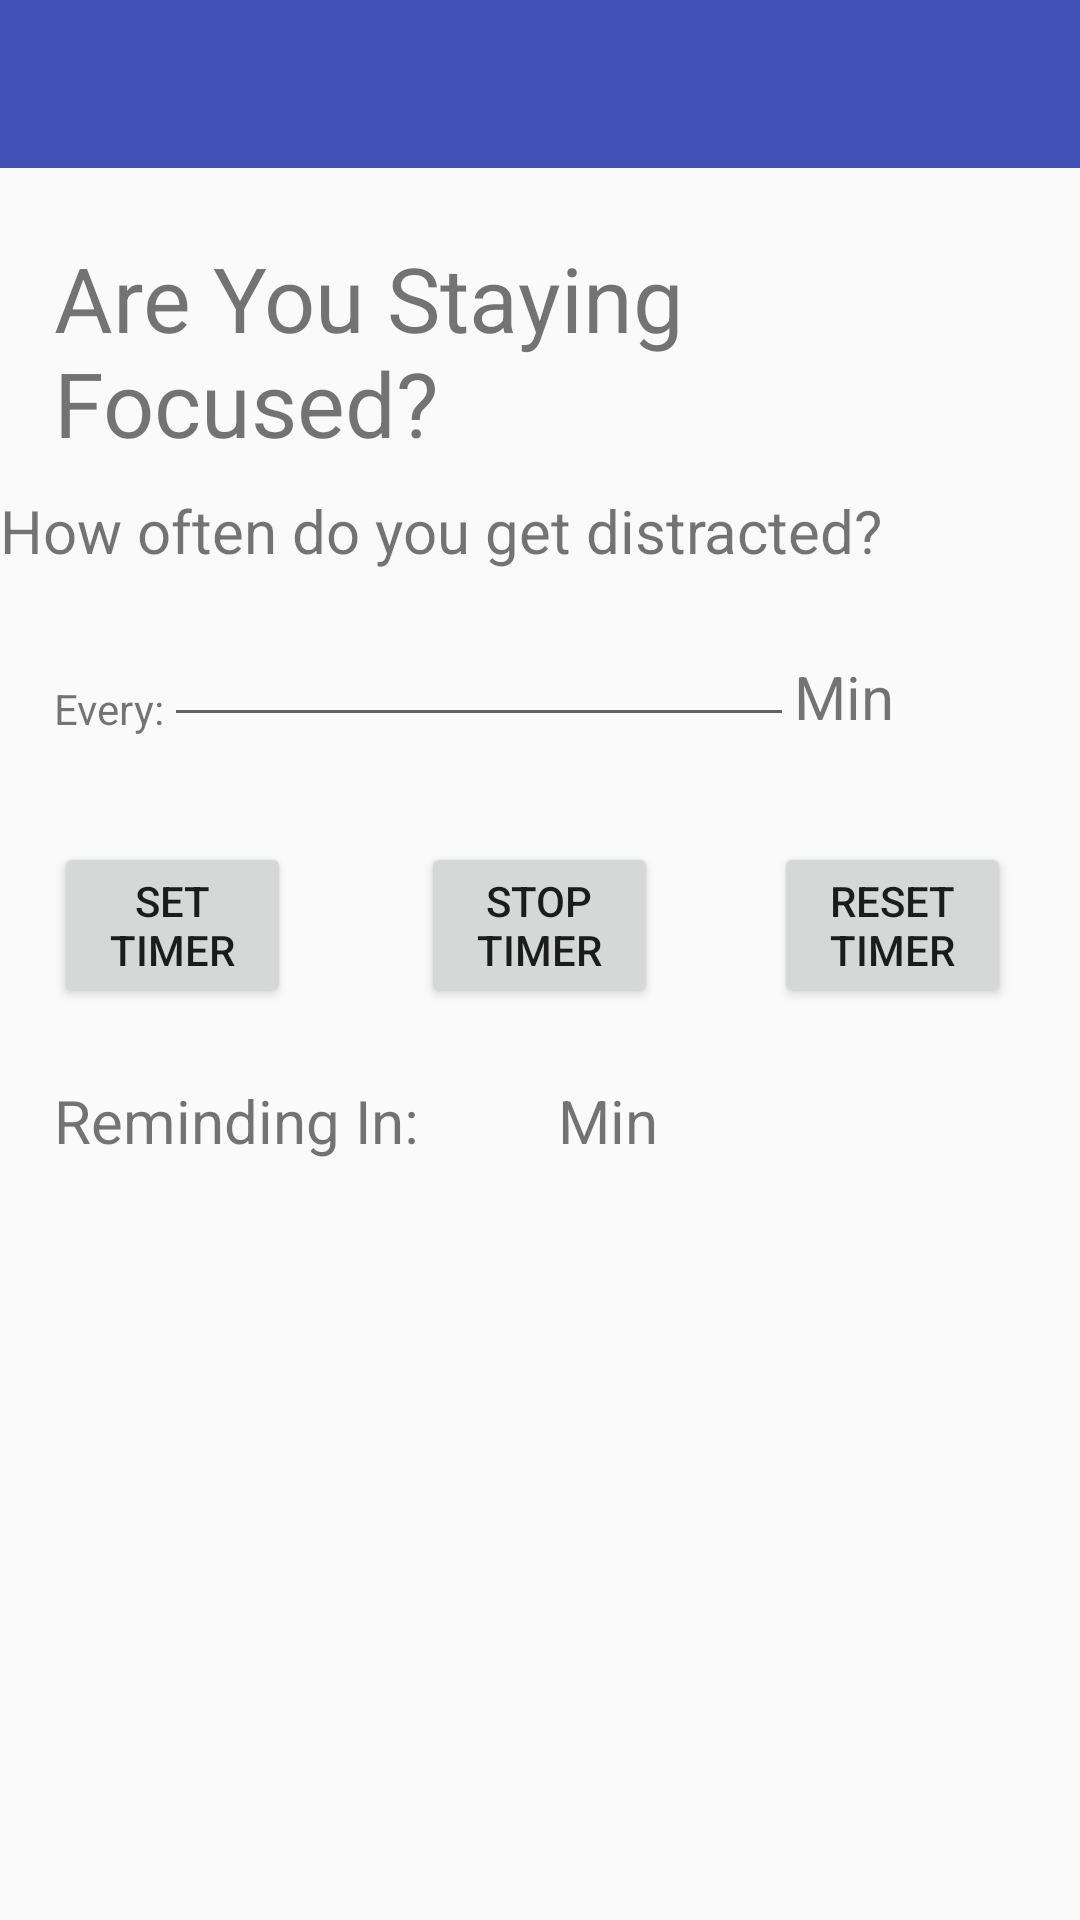

The Android layout XML behind this screen, and the referenced resources:
<!-- AndroidManifest.xml: application theme AppTheme -->
<!-- res/layout/activity_main.xml -->
<?xml version="1.0" encoding="utf-8"?>
<android.support.v4.widget.DrawerLayout xmlns:android="http://schemas.android.com/apk/res/android"
    xmlns:app="http://schemas.android.com/apk/res-auto"
    xmlns:tools="http://schemas.android.com/tools"
    android:id="@+id/drawer_layout"
    android:layout_width="match_parent"
    android:layout_height="match_parent"
    android:fitsSystemWindows="true">
    <FrameLayout
        android:id="@+id/content_frame"
        android:layout_width="match_parent"
        android:layout_height="match_parent">

        <android.support.v7.widget.Toolbar
            android:id="@+id/toolbar"
            android:layout_width="match_parent"
            android:layout_height="?attr/actionBarSize"
            android:background="?attr/colorPrimary"
            android:theme="@style/ThemeOverlay.AppCompat.ActionBar" />

        <RelativeLayout
            android:layout_width="match_parent"
            android:layout_height="match_parent"
            android:paddingRight="23dp"
            android:paddingTop="?attr/actionBarSize">

            <TextView
                android:id="@+id/anAppTo"
                android:layout_width="wrap_content"
                android:layout_height="wrap_content"
                android:layout_alignLeft="@+id/remindEvery"
                android:layout_alignParentTop="true"
                android:layout_alignStart="@+id/remindEvery"

                android:layout_marginTop="23dp"
                android:text="@string/are_you_staying_focused"
                android:textSize="30sp"
                tools:textSize="42sp"
                tools:textStyle="bold" />

            <TextView
                android:id="@+id/remindEvery"
                android:layout_width="wrap_content"
                android:layout_height="wrap_content"
                android:layout_alignBottom="@+id/timerNum"
                android:layout_alignParentLeft="true"
                android:layout_alignParentStart="true"
                android:layout_marginLeft="18dp"
                android:layout_marginStart="18dp"
                android:text="@string/remind_every"
                tools:textSize="24sp" />

            <EditText
                android:id="@+id/timerNum"
                android:layout_width="wrap_content"
                android:layout_height="wrap_content"
                android:layout_below="@+id/distractQ"
                android:layout_marginTop="14dp"
                android:layout_toEndOf="@+id/remindEvery"
                android:layout_toRightOf="@+id/remindEvery"
                android:ems="10"
                android:inputType="time" />

            <TextView
                android:id="@+id/minText"
                android:layout_width="wrap_content"
                android:layout_height="wrap_content"
                android:layout_alignBottom="@+id/timerNum"
                android:layout_toEndOf="@+id/timerNum"
                android:layout_toRightOf="@+id/timerNum"
                android:text="@string/min"
                android:textSize="20sp" />

            <Button
                android:id="@+id/setBtn"
                android:layout_width="79dp"
                android:layout_height="wrap_content"
                android:layout_alignLeft="@+id/remindEvery"
                android:layout_alignStart="@+id/remindEvery"
                android:layout_below="@+id/remindEvery"
                android:layout_marginTop="35dp"
                android:text="@string/set_timer" />

            <Button
                android:id="@+id/resetBtn"
                android:layout_width="79dp"
                android:layout_height="wrap_content"
                android:layout_alignParentEnd="true"
                android:layout_alignTop="@+id/setBtn"
                android:text="@string/reset_timer" />

            <Button
                android:id="@+id/stopBtn"
                android:layout_width="79dp"
                android:layout_height="wrap_content"
                android:layout_above="@+id/distaractedText"
                android:layout_alignTop="@+id/setBtn"
                android:layout_centerHorizontal="true"
                android:text="@string/stop_timer" />

            <TextView
                android:id="@+id/remindText"
                android:layout_width="wrap_content"
                android:layout_height="wrap_content"
                android:layout_alignLeft="@+id/setBtn"
                android:layout_alignStart="@+id/setBtn"
                android:layout_below="@+id/setBtn"
                android:layout_marginTop="24dp"
                android:text="@string/reminding_in"
                android:textSize="20sp" />

            <TextView
                android:id="@+id/distractQ"
                android:layout_width="wrap_content"
                android:layout_height="wrap_content"
                android:layout_alignEnd="@+id/distaractedText"
                android:layout_alignLeft="@+id/plusBtn"
                android:layout_alignRight="@+id/distaractedText"
                android:layout_alignStart="@+id/plusBtn"
                android:layout_below="@+id/anAppTo"
                android:layout_marginTop="9dp"
                android:text="@string/how_often_do_you_get_distracted"
                android:textSize="20sp" />

            <TextView
                android:id="@+id/mintext1"
                android:layout_width="wrap_content"
                android:layout_height="wrap_content"
                android:layout_alignBottom="@+id/remindText"
                android:layout_alignEnd="@+id/stopBtn"
                android:layout_alignRight="@+id/stopBtn"
                android:text="@string/min"
                android:textSize="20sp" />

        </RelativeLayout>

    </FrameLayout>


    <android.support.design.widget.NavigationView
        android:id="@+id/nav_view"
        android:layout_width="wrap_content"
        android:layout_height="match_parent"
        android:layout_gravity="start"
        android:fitsSystemWindows="true"
        app:menu="@menu/menu" />


</android.support.v4.widget.DrawerLayout>
<!-- resources referenced by this layout -->
<resources>
  <string name="are_you_staying_focused">Are You Staying Focused?</string>
  <string name="how_often_do_you_get_distracted">How often do you get distracted?</string>
  <string name="min">Min</string>
  <string name="remind_every">Every:</string>
  <string name="reminding_in">Reminding In:</string>
  <string name="reset_timer">Reset Timer</string>
  <string name="set_timer">Set Timer</string>
  <string name="stop_timer">Stop Timer</string>
  <style name="AppTheme" parent="Theme.AppCompat.Light.DarkActionBar">
          
          <item name="colorPrimary">@color/colorPrimary</item>
          <item name="colorPrimaryDark">@color/colorPrimaryDark</item>
          <item name="colorAccent">@color/colorAccent</item>
          <item name="windowNoTitle">true</item>
  
      </style>
  <color name="colorPrimary">#3F51B5</color>
  <color name="colorPrimaryDark">#303F9F</color>
  <color name="colorAccent">#FF4081</color>
</resources>
